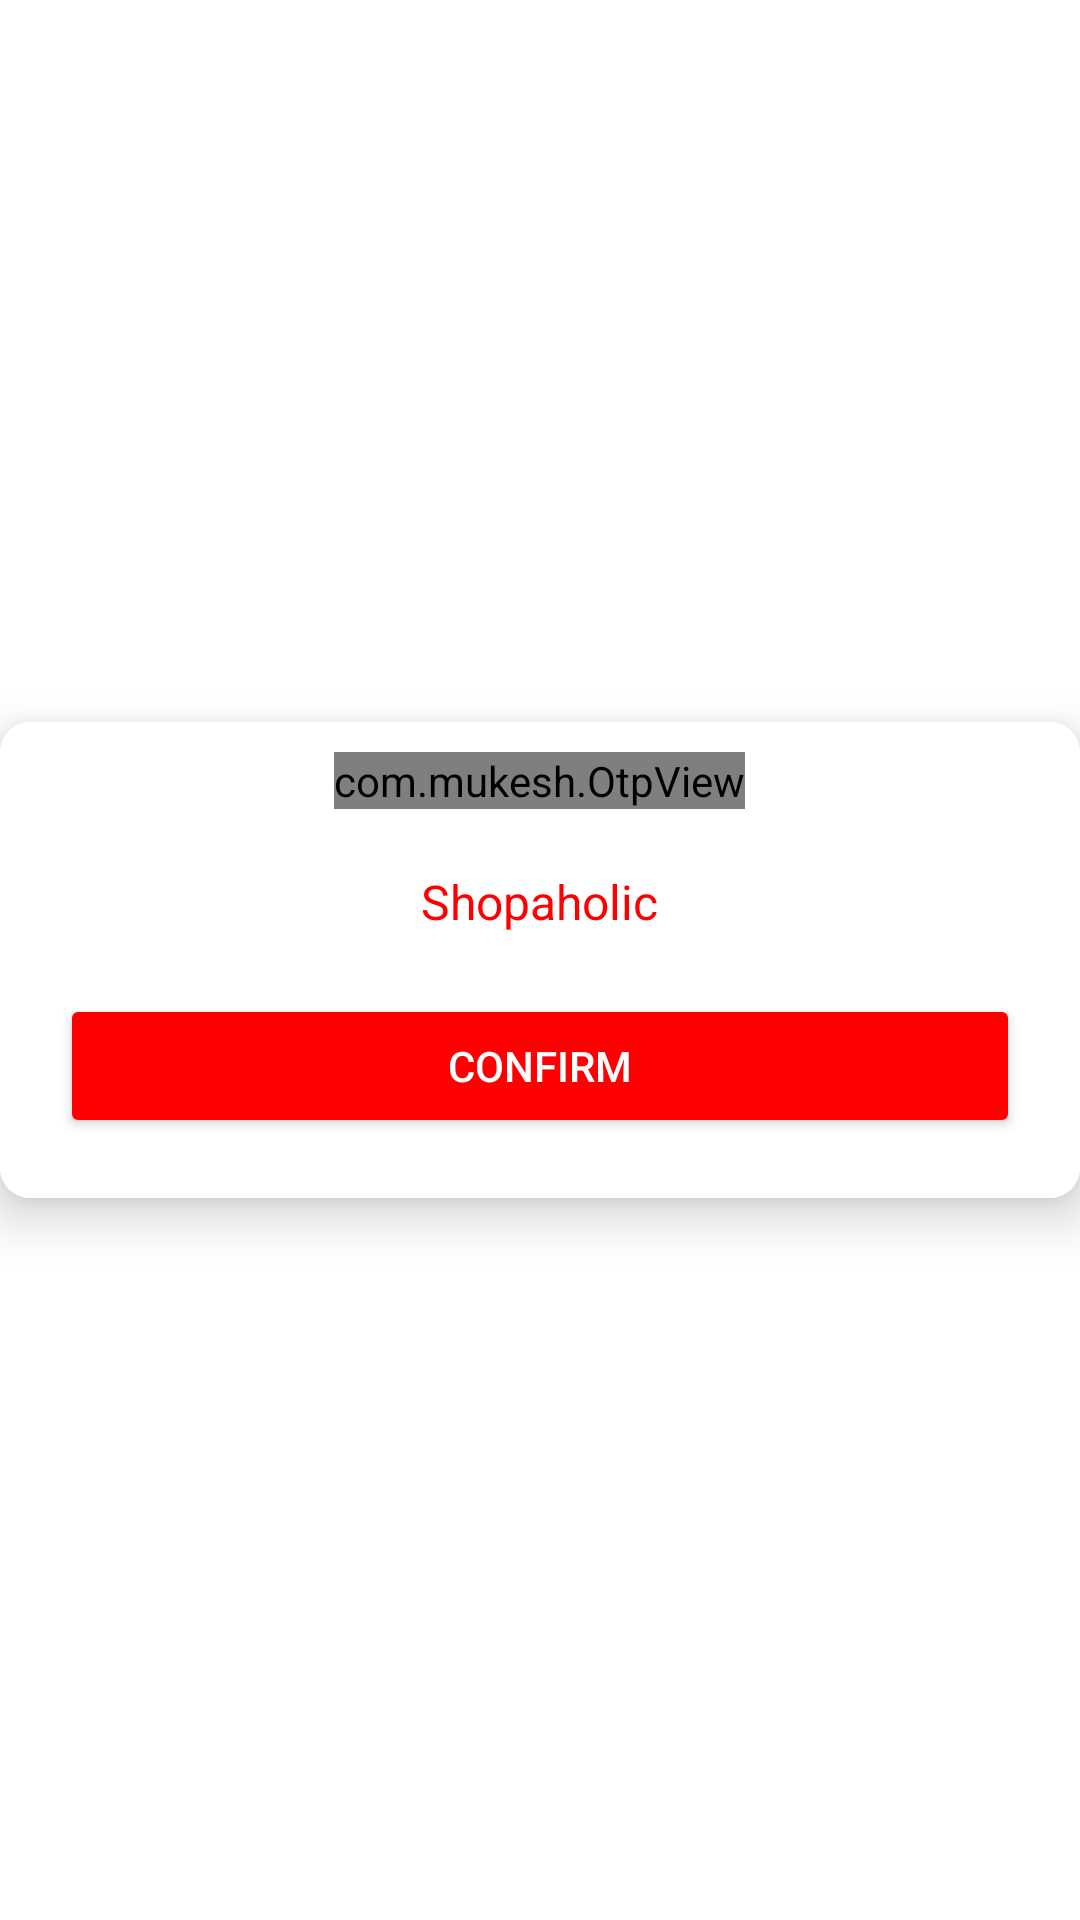

Produce the Android XML layout that renders to this screen, including the resource entries it uses.
<!-- AndroidManifest.xml: application theme Theme.Shopaholic -->
<!-- res/layout/otp_code_dailog.xml -->
<?xml version="1.0" encoding="utf-8"?>
<androidx.constraintlayout.widget.ConstraintLayout xmlns:android="http://schemas.android.com/apk/res/android"
    xmlns:app="http://schemas.android.com/apk/res-auto"
    android:layout_width="match_parent"
    android:layout_height="match_parent"
    android:background="@null">

    <androidx.cardview.widget.CardView
        android:layout_width="@dimen/dp_0"
        android:layout_height="wrap_content"
        app:cardCornerRadius="@dimen/dp_10"
        app:cardElevation="@dimen/dp_10"
        app:layout_constraintBottom_toBottomOf="parent"
        app:layout_constraintEnd_toEndOf="parent"
        app:layout_constraintStart_toStartOf="parent"
        app:layout_constraintTop_toTopOf="parent">


        <LinearLayout
            android:id="@+id/linearLayout"
            android:layout_width="match_parent"
            android:layout_height="wrap_content"
            android:background="@color/white"
            android:orientation="vertical">

            <com.mukesh.OtpView
                android:id="@+id/otp_view"
                android:layout_width="wrap_content"
                android:layout_height="wrap_content"
                android:layout_gravity="center"
                android:layout_marginTop="@dimen/dp_10"
                android:focusableInTouchMode="true"
                android:inputType="number"
                android:itemBackground="@color/transparent"
                android:textColor="@color/red"
                app:itemCount="5"
                app:lineColor="@color/red"
                app:viewType="line" />

            <TextView
                android:id="@+id/timer"
                style="@style/lightBlack"
                android:layout_width="wrap_content"
                android:layout_height="wrap_content"
                android:layout_gravity="center"
                android:layout_marginTop="@dimen/dp_20"
                android:text="@string/app_name"
                android:textColor="@color/red" />

            <Button
                android:id="@+id/resend"
                android:layout_width="wrap_content"
                android:layout_height="wrap_content"
                android:layout_gravity="center"
                android:layout_marginTop="10dp"
                android:backgroundTint="@color/white"
                android:padding="@dimen/dp_10"
                android:text="Resend"
                android:textColor="@color/red"
                android:visibility="gone" />

            <Button
                android:id="@+id/confirmotp"
                android:layout_width="match_parent"
                android:layout_height="wrap_content"
                android:layout_gravity="center_horizontal"
                android:layout_margin="@dimen/dp_20"
                android:backgroundTint="@color/red"
                android:text="Confirm"
                android:textColor="@color/white" />
        </LinearLayout>


    </androidx.cardview.widget.CardView>

</androidx.constraintlayout.widget.ConstraintLayout>
<!-- resources referenced by this layout -->
<resources>
  <color name="red">#FF0000</color>
  <color name="transparent">#00000000</color>
  <color name="white">#FFFFFFFF</color>
  <dimen name="dp_0">0dp</dimen>
  <dimen name="dp_10">10dp</dimen>
  <dimen name="dp_20">20dp</dimen>
  <string name="app_name">Shopaholic</string>
  <style name="lightBlack" parent="@android:style/Widget.TextView">
          <item name="android:textColor">@color/black</item>
          <item name="android:textSize">@dimen/standard_text_size</item>
          <item name="fontFamily">@font/mont_regular</item>
          <item name="hintTextColor">@color/dark_Red</item>
      </style>
  <style name="Theme.Shopaholic" parent="Theme.MaterialComponents.Light.NoActionBar">
          
          <item name="colorPrimary">@color/red</item>
          <item name="colorPrimaryVariant">@color/dark_Red</item>
          <item name="colorOnPrimary">@color/yellow</item>
          
          <item name="colorSecondary">@color/red</item>
          <item name="colorSecondaryVariant">@color/dark_Red</item>
          <item name="colorOnSecondary">@color/black</item>
          
          <item name="android:statusBarColor" tools:targetApi="l">?attr/colorPrimaryVariant</item>
          
      </style>
  <color name="black">#FF000000</color>
  <dimen name="standard_text_size">16sp</dimen>
  <color name="dark_Red">#B20404</color>
  <color name="yellow">#FEE125</color>
</resources>
